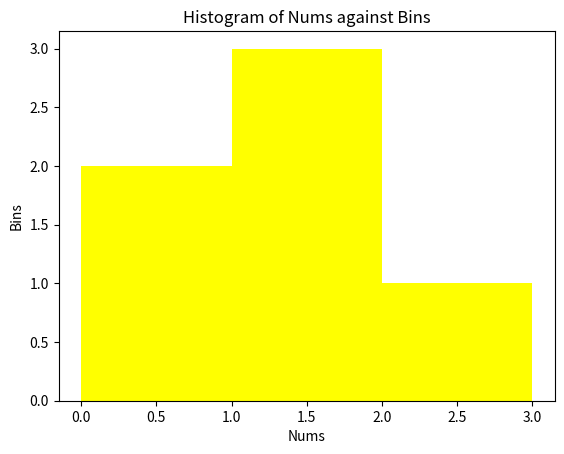

Generate this figure with matplotlib:
import matplotlib.pyplot as plt
import numpy as np


nums = np.array([0.5, 0.7, 1.0, 1.2, 1.3, 2.1])

bins = np.array([0, 1, 2, 3])

plt.hist(nums, bins, color='yellow')

plt.xlabel("Nums")

plt.ylabel("Bins")

plt.title("Histogram of Nums against Bins")



plt.show()
